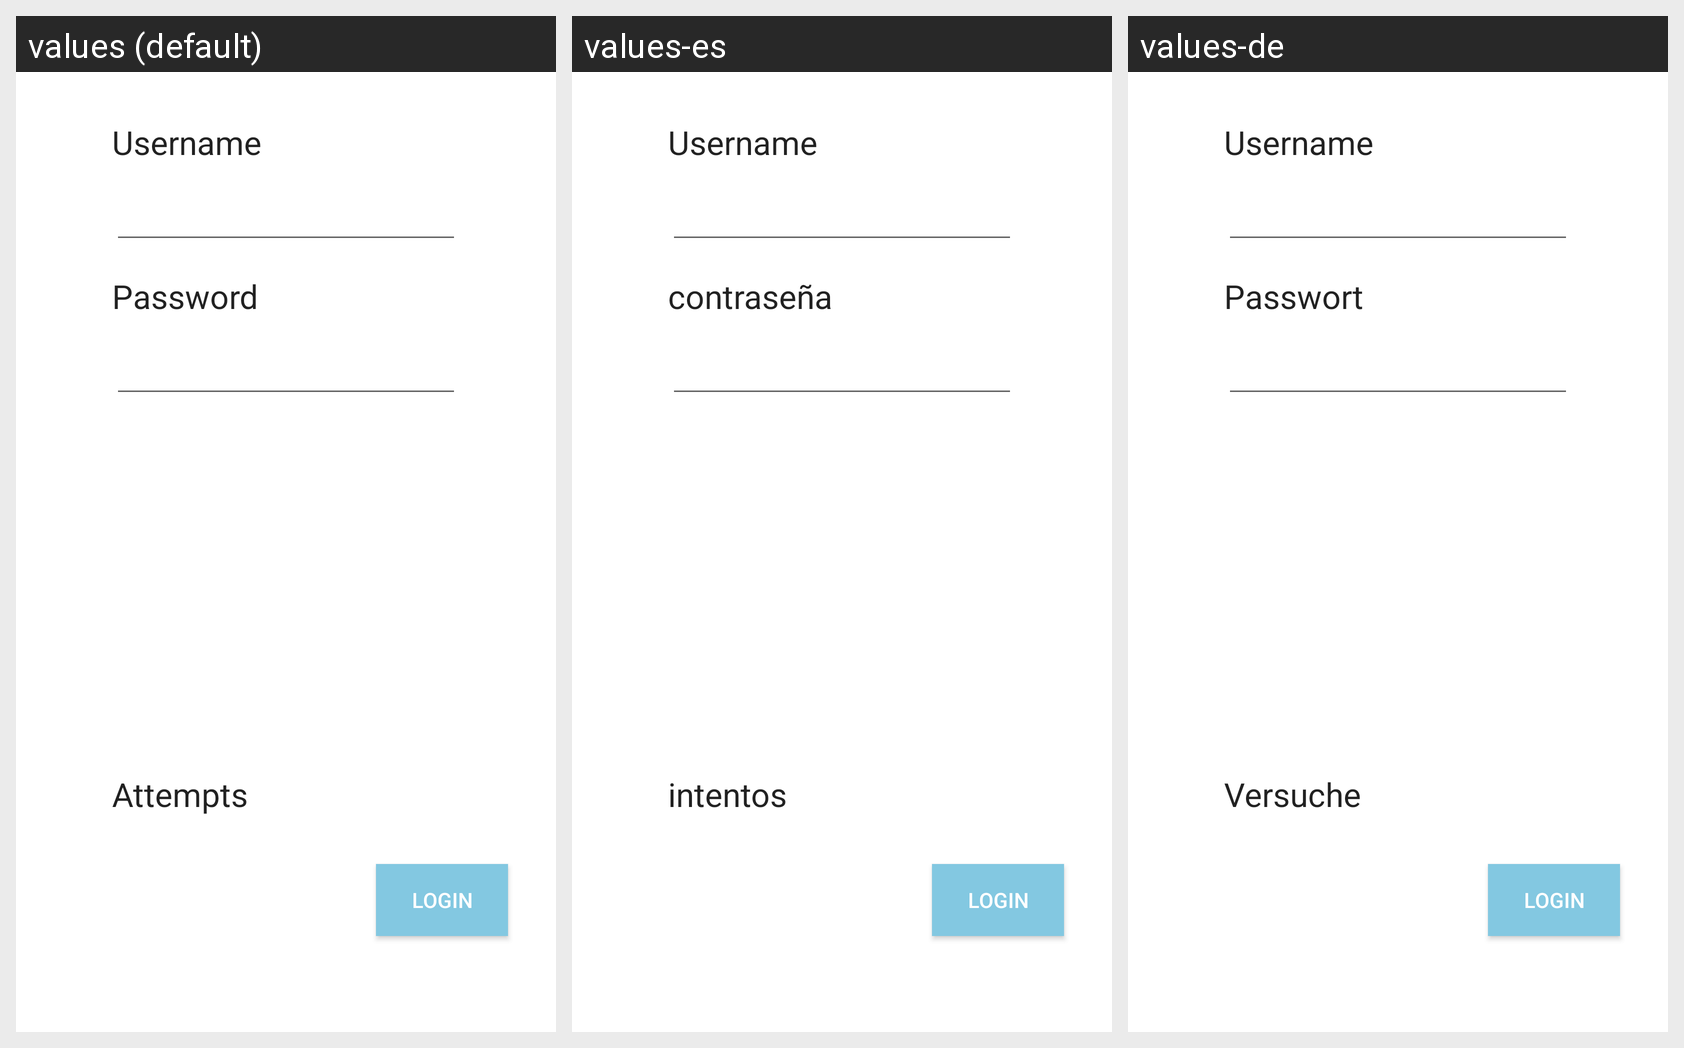

Translations of the strings shown on this Android screen, per locale in the grid:
Android screen res/layout/activity_login.xml rendered under 3 locales, left to right: values (default), values-es, values-de. Device: Nexus 5 (rendered at 1080×1920; each locale shown at half size, 540×960, under a caption strip naming it); theme AppTheme.
Strings drawn on this screen, with the default value and each locale's value (text and hints the layout hard-codes appear in the picture but are not listed):

username_text
  values: Username
  values-es: Username  [not translated; the default value is used]
  values-de: Username  [not translated; the default value is used]

password_text
  values: Password
  values-es: contraseña
  values-de: Passwort

attempts_text
  values: Attempts
  values-es: intentos
  values-de: Versuche

button_login
  values: Login
  values-es: Login  [not translated; the default value is used]
  values-de: Login  [not translated; the default value is used]
